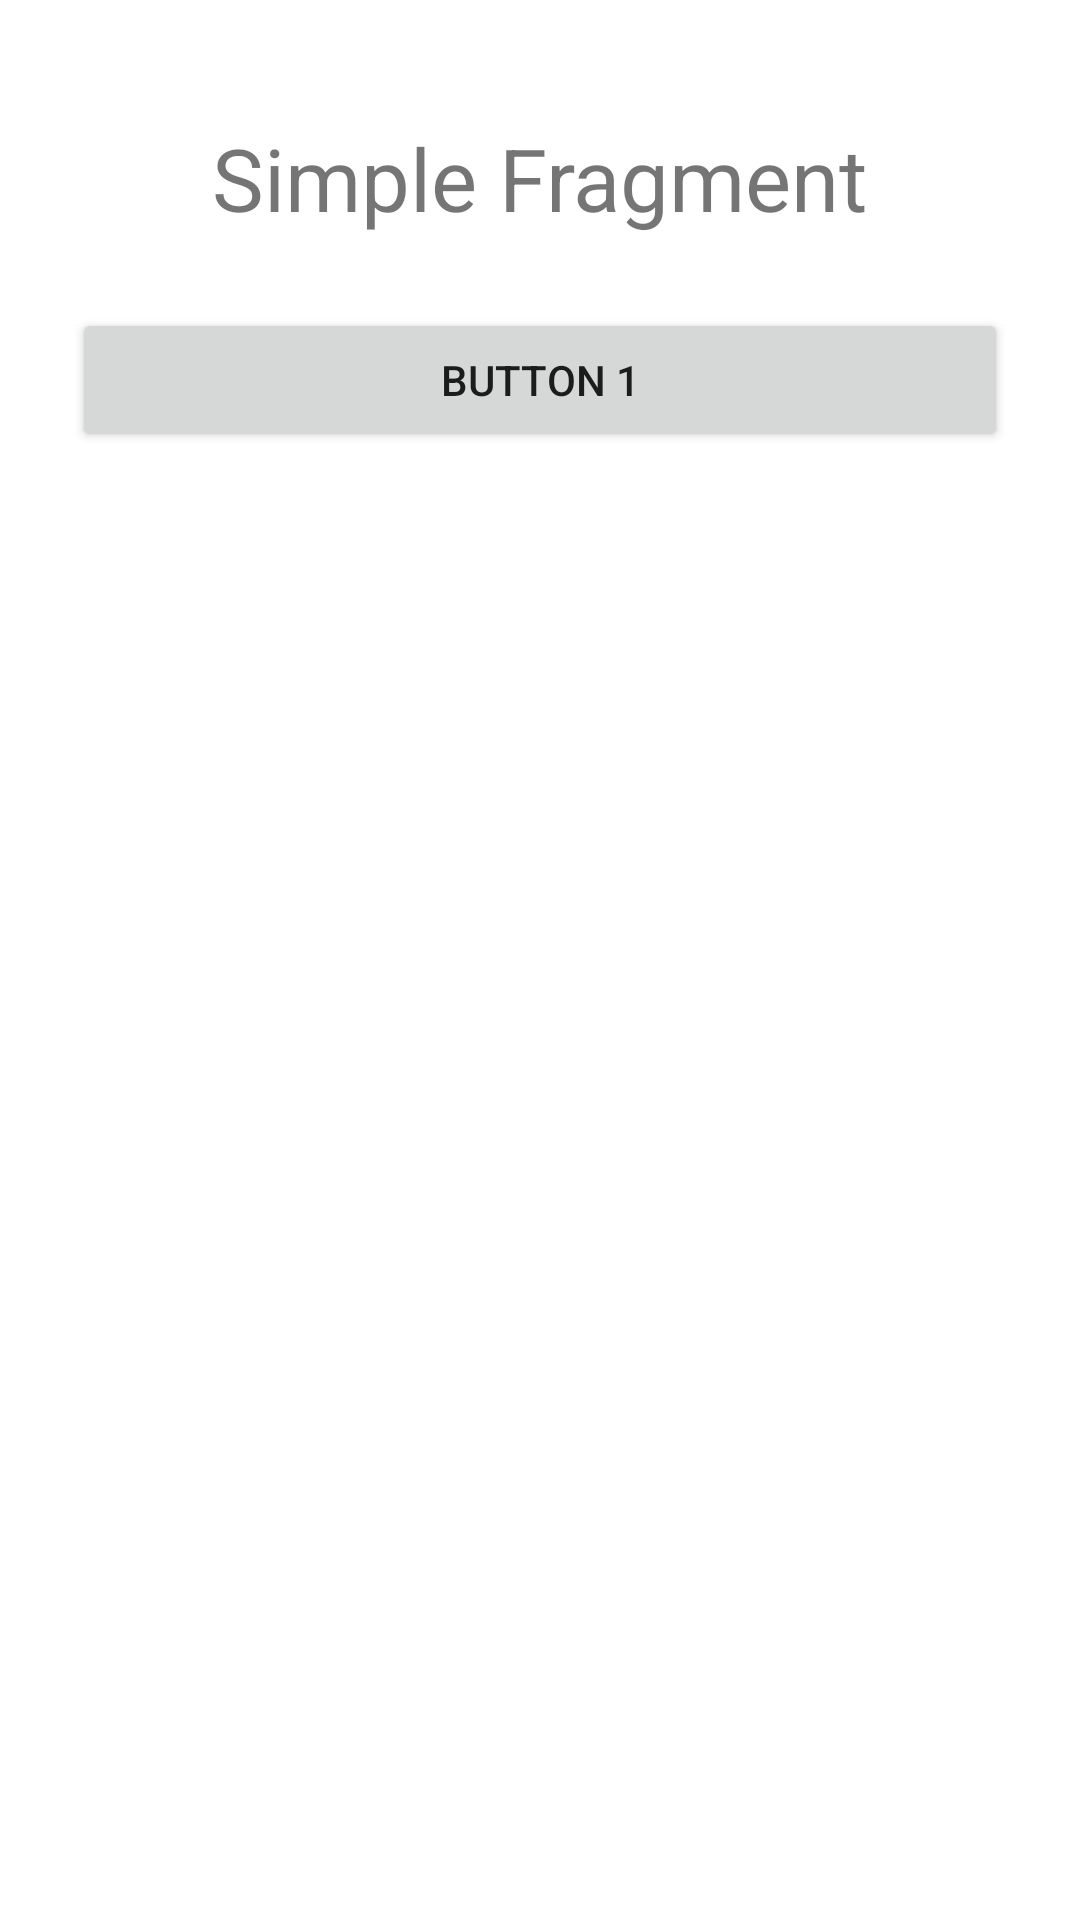

Write the Android layout XML for this screen, with the resource values it uses.
<!-- AndroidManifest.xml: application theme Theme.Kasp101 -->
<!-- res/layout/activity_simple.xml -->
<?xml version="1.0" encoding="utf-8"?>
<RelativeLayout
    xmlns:android="http://schemas.android.com/apk/res/android"
    android:layout_width="match_parent"
    android:layout_height="match_parent"
    android:padding="24dp">

    <TextView
        android:id="@+id/text_view_title"
        android:layout_width="wrap_content"
        android:layout_height="wrap_content"
        android:layout_centerHorizontal="true"
        android:layout_marginTop="16dp"
        android:textSize="14pt"
        android:text="Simple Fragment"/>

    <Button
        android:id="@+id/button_1"
        android:layout_width="match_parent"
        android:layout_height="wrap_content"
        android:layout_below="@+id/text_view_title"
        android:layout_centerHorizontal="true"
        android:layout_marginTop="24dp"
        android:text="Button 1"/>

    <Button
        android:id="@+id/button_2"
        android:layout_width="match_parent"
        android:layout_height="wrap_content"
        android:layout_below="@+id/button_1"
        android:layout_centerHorizontal="true"
        android:layout_marginTop="24dp"
        android:visibility="gone"
        android:text="Button 2"/>

    <EditText
        android:id="@+id/edit"
        android:layout_width="match_parent"
        android:layout_height="wrap_content"
        android:layout_below="@+id/button_2"
        android:layout_centerHorizontal="true"
        android:layout_marginTop="24dp"
        android:visibility="gone"
        android:text="Some text"/>

</RelativeLayout>
<!-- resources referenced by this layout -->
<resources>
  <style name="Theme.Kasp101" parent="Theme.MaterialComponents.DayNight.DarkActionBar">
          
          <item name="colorPrimary">@color/purple_500</item>
          <item name="colorPrimaryVariant">@color/purple_700</item>
          <item name="colorOnPrimary">@color/white</item>
          
          <item name="colorSecondary">@color/teal_200</item>
          <item name="colorSecondaryVariant">@color/teal_700</item>
          <item name="colorOnSecondary">@color/black</item>
          
          <item name="android:statusBarColor" tools:targetApi="l">?attr/colorPrimaryVariant</item>
          
      </style>
  <!-- not gathered from this repository: default colours our renderer supplied (Android Studio template values) -->
  <color name="purple_500">#FF6200EE</color>
  <color name="purple_700">#FF3700B3</color>
  <color name="teal_200">#FF03DAC5</color>
  <color name="teal_700">#FF018786</color>
  <color name="black">#FF000000</color>
  <color name="white">#FFFFFFFF</color>
</resources>
